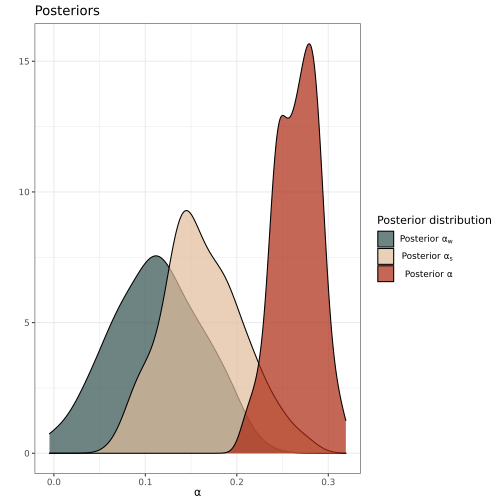

Values plotted in this chart, from the file beside it:
aw	as	a	gamNeg	shape
0.11	0.1627	0.2537	434.4	0.1913
0.05324	0.2165	0.2629	448.6	0.1953
0.1335	0.1276	0.2506	439.2	0.1979
0.08289	0.1639	0.2431	350.3	0.1944
0.1574	0.1215	0.2831	451.3	0.1946
0.07276	0.2419	0.3098	806.8	0.2108
0.1233	0.1878	0.2908	419.9	0.1988
-0.00484	0.2774	0.2706	624.9	0.2035
0.08607	0.16	0.2454	368.3	0.1908
0.1172	0.1368	0.2462	762.6	0.1912
0.02879	0.2526	0.2848	376.4	0.2094
0.03529	0.213	0.2518	391.4	0.1879
0.1495	0.1406	0.2938	447.7	0.2085
0.1166	0.1944	0.2945	408.6	0.2066
0.04302	0.1893	0.2374	375.2	0.1914
0.15	0.1461	0.2882	814.9	0.2026
0.141	0.1528	0.2797	363.1	0.2008
0.09039	0.183	0.2651	432.6	0.1889
0.1314	0.1405	0.2578	684.9	0.1923
0.1436	0.1227	0.2451	476.4	0.1806
0.08266	0.1917	0.2691	782.1	0.196
0.2034	0.08967	0.2693	762.5	0.1933
0.1055	0.1973	0.2956	777.5	0.2099
0.1775	0.08865	0.2711	827.4	0.1939
0.1868	0.1562	0.3082	801.8	0.2116
0.1698	0.1339	0.281	438.4	0.1932
0.1945	0.07158	0.2663	812	0.1942
0.1217	0.1834	0.2816	400.1	0.1978
0.1362	0.1268	0.2729	396.3	0.2019
0.1517	0.1335	0.2529	417.9	0.1938
0.1262	0.1556	0.2797	427.2	0.2006
0.1294	0.15	0.2604	336.3	0.1947
0.164	0.1425	0.2774	727.6	0.2083
0.2253	0.09466	0.2907	855.2	0.206
0.06175	0.2406	0.294	387	0.2129
0.03916	0.2204	0.2706	383.7	0.1974
0.1153	0.1306	0.2426	609.1	0.1857
0.1997	0.1168	0.3192	747	0.2162
0.1146	0.1138	0.223	414.4	0.1816
0.1937	0.1007	0.2908	824.3	0.1972
0.1932	0.1057	0.2844	778.1	0.1999
0.08131	0.1857	0.2443	389.5	0.1944
0.07589	0.1805	0.2588	385.2	0.1988
0.133	0.1404	0.2615	837.6	0.1857
0.02941	0.2344	0.2807	355.7	0.2028
0.108	0.1564	0.2419	407.6	0.1935
0.1695	0.08394	0.2466	722.1	0.1875
-0.002544	0.2675	0.2629	352.2	0.2023
0.0859	0.142	0.2448	695.5	0.1812
0.09769	0.1394	0.2286	418.4	0.1871
0.1066	0.2024	0.283	407	0.2038
0.0543	0.2318	0.2742	372.1	0.2027
0.08834	0.1926	0.267	455.6	0.1967
0.06999	0.1745	0.218	337.3	0.186
0.08489	0.1846	0.2703	462.1	0.1973
0.1743	0.1061	0.285	434.8	0.2044
0.1574	0.1473	0.297	736.5	0.2078
0.1505	0.1347	0.2865	577.2	0.2097
0.02844	0.2196	0.2518	406	0.1964
0.01285	0.2492	0.2708	417.2	0.2063
... 40 more rows
